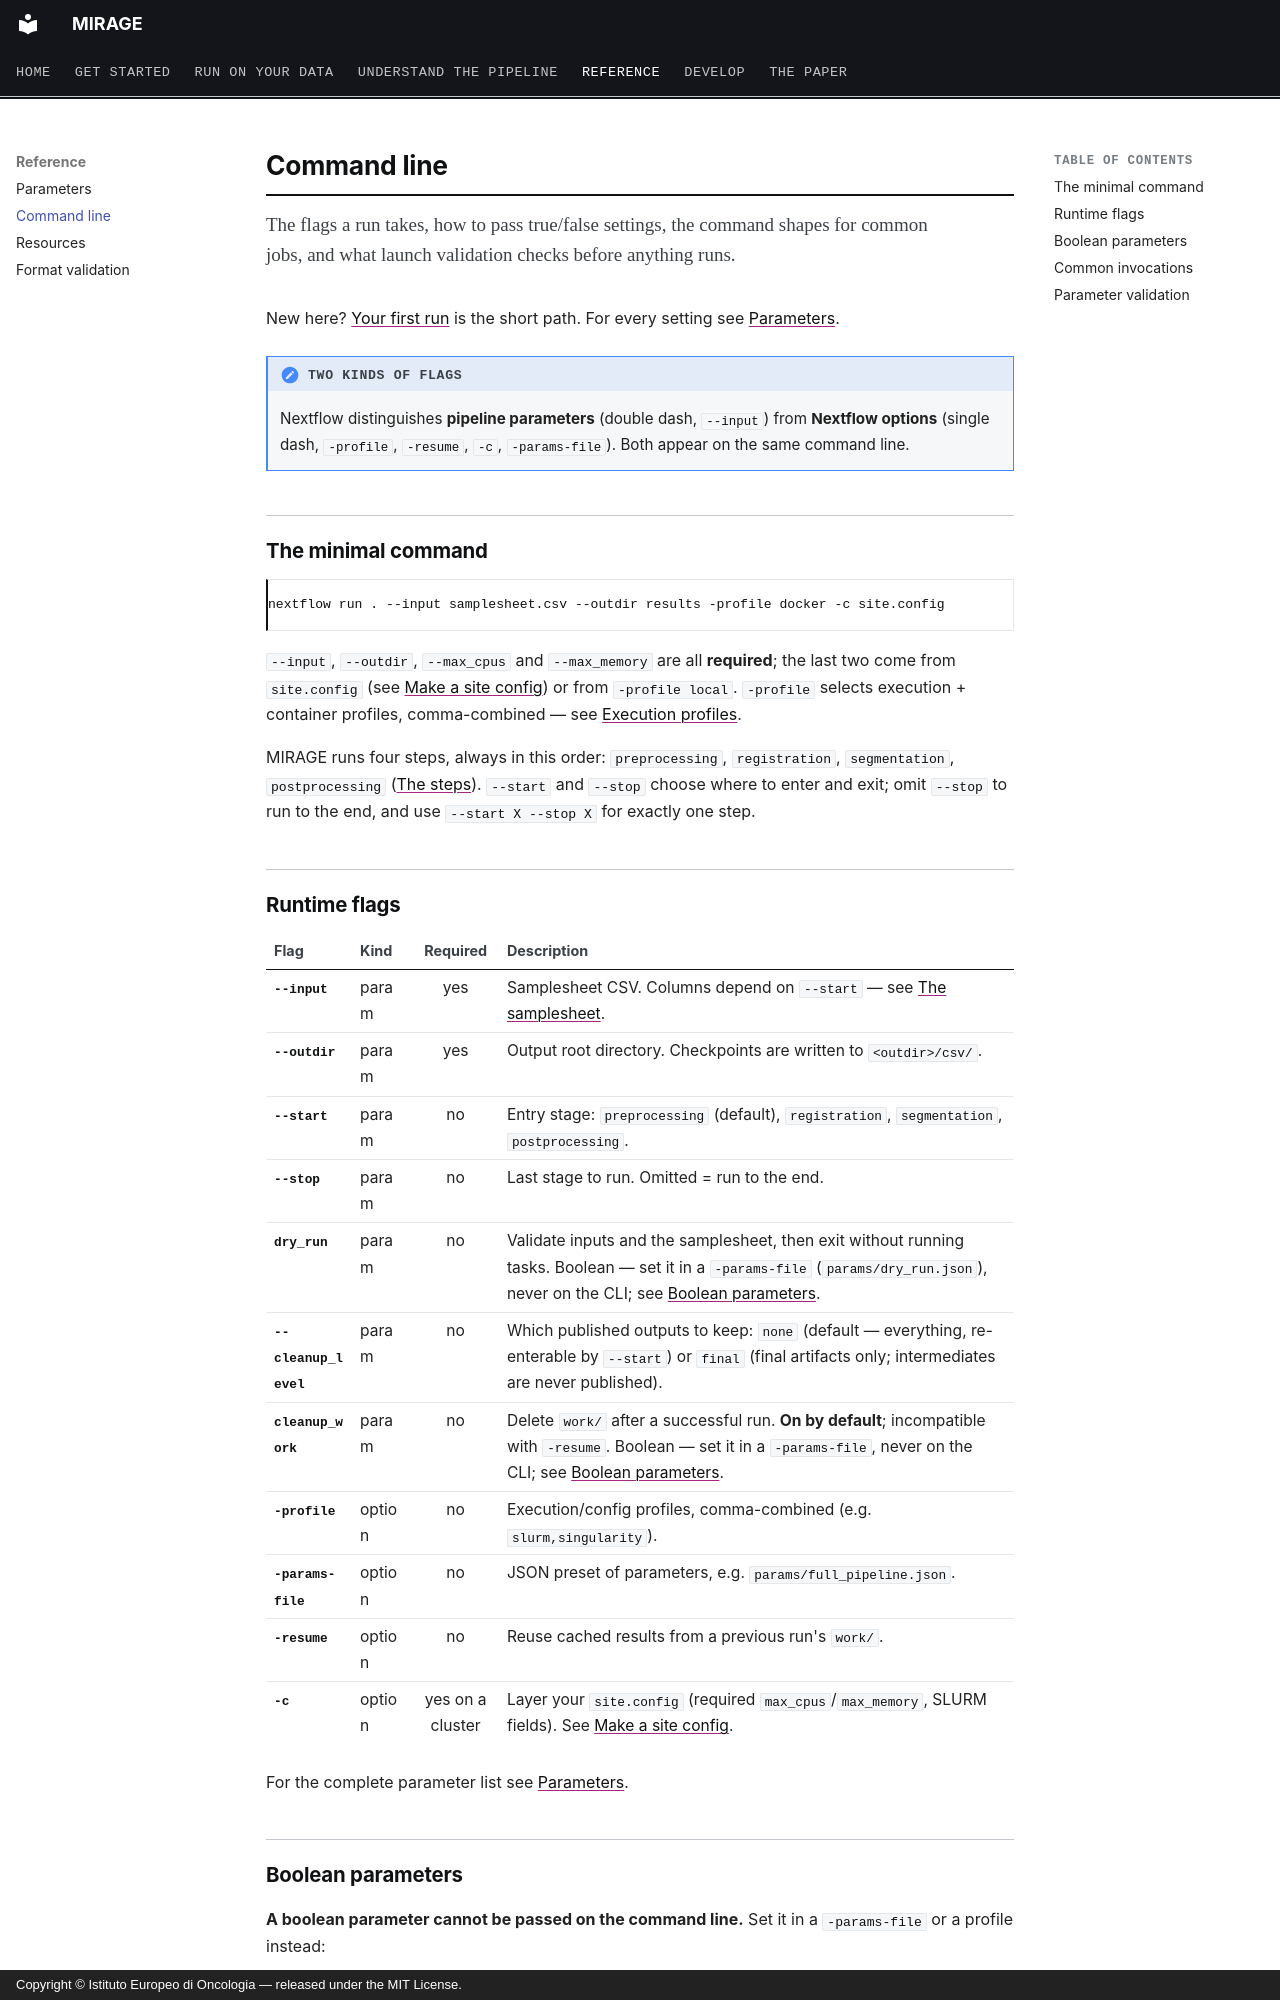

repository: sceriff0/mirage · page: usage/index.html · generator: mkdocs · copyright: Copyright © Istituto Europeo di Oncologia — released under the MIT License.

# Command line

<p class="standfirst">The flags a run takes, how to pass true/false settings, the command shapes
for common jobs, and what launch validation checks before anything runs.</p>

New here? [Your first run](quickstart.md) is the short path. For every setting see
[Parameters](parameters.md).

!!! note "Two kinds of flags"
    Nextflow distinguishes **pipeline parameters** (double dash, `--input`) from
    **Nextflow options** (single dash, `-profile`, `-resume`, `-c`,
    `-params-file`). Both appear on the same command line.

## The minimal command

```bash
nextflow run . --input samplesheet.csv --outdir results -profile docker -c site.config
```

`--input`, `--outdir`, `--max_cpus` and `--max_memory` are all **required**; the
last two come from `site.config` (see [Make a site config](hpc.md#size-your-run)) or
from `-profile local`. `-profile` selects execution + container profiles,
comma-combined — see [Execution profiles](hpc.md#execution-profiles).

MIRAGE runs four steps, always in this order: `preprocessing`, `registration`,
`segmentation`, `postprocessing` ([The steps](pipeline.md)). `--start` and `--stop`
choose where to enter and exit; omit `--stop` to run to the end, and use
`--start X --stop X` for exactly one step.

## Runtime flags

| Flag | Kind | Required | Description |
|---|---|:---:|---|
| `--input` | param | yes | Samplesheet CSV. Columns depend on `--start` — see [The samplesheet](samplesheet.md#columns-per-entry-point). |
| `--outdir` | param | yes | Output root directory. Checkpoints are written to `<outdir>/csv/`. |
| `--start` | param | no | Entry stage: `preprocessing` (default), `registration`, `segmentation`, `postprocessing`. |
| `--stop` | param | no | Last stage to run. Omitted = run to the end. |
| `dry_run` | param | no | Validate inputs and the samplesheet, then exit without running tasks. Boolean — set it in a `-params-file` (`params/dry_run.json`), never on the CLI; see [Boolean parameters](#boolean-parameters). |
| `--cleanup_level` | param | no | Which published outputs to keep: `none` (default — everything, re-enterable by `--start`) or `final` (final artifacts only; intermediates are never published). |
| `cleanup_work` | param | no | Delete `work/` after a successful run. **On by default**; incompatible with `-resume`. Boolean — set it in a `-params-file`, never on the CLI; see [Boolean parameters](#boolean-parameters). |
| `-profile` | option | no | Execution/config profiles, comma-combined (e.g. `slurm,singularity`). |
| `-params-file` | option | no | JSON preset of parameters, e.g. `params/full_pipeline.json`. |
| `-resume` | option | no | Reuse cached results from a previous run's `work/`. |
| `-c` | option | yes on a cluster | Layer your `site.config` (required `max_cpus`/`max_memory`, SLURM fields). See [Make a site config](hpc.md#size-your-run). |

For the complete parameter list see [Parameters](parameters.md).
